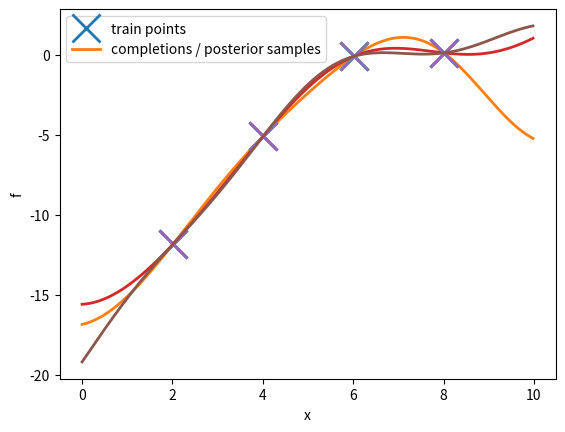

Reproduce this figure in Python.
import numpy as np
import matplotlib.pyplot as plt


## The kernel function (as in gp_minimal.py)

def rbf_fn(X1, X2):
    return np.exp((np.dot(X1,(2*X2.T))-np.sum(X1*X1,1)[:,None]) - np.sum(X2*X2,1)[None,:])

def gauss_kernel_fn(X1, X2, ell, sigma_f):
    return sigma_f**2 * rbf_fn(X1/(np.sqrt(2)*ell), X2/(np.sqrt(2)*ell))

def k_fn(X1, X2):
    return gauss_kernel_fn(X1, X2, 3.0, 10.0)


## Sampling from the prior

# Pick the input locations that we want to see the function at.
X_train = np.array([2,4,6,8])[:,None] + 0.01
X_test = np.arange(0, 10, 0.02)[:,None]
X_all = np.vstack([X_train, X_test])
N_train = X_train.shape[0]
N_all = X_all.shape[0]

# The joint distribution over function values has zero mean and covariance
# K_all = np.dot(L_all, L_all.T)
K_all = k_fn(X_all, X_all) + 1e-9*np.eye(N_all)
L_all = np.linalg.cholesky(K_all)

# Function values can be sampled with: L_all*nu, where nu = randn(N_all).
# Because L_all is lower-triangular, the first N_train function values depend
# only on the first N_train values of nu. We pick those first:
nu1 = np.random.randn(N_train)
plt.figure(1)
plt.clf()
for ii in range(3):
    # Then we consider different samples from the prior that complete those
    # first N_train values in different ways:
    nu2 = np.random.randn(N_all - N_train)
    nu = np.hstack([nu1, nu2])
    f_all = np.dot(L_all, nu)
    # These x's will fall on top of each other for each loop, as nu1 is shared:
    plt.plot(X_train, f_all[:N_train], 'x', markersize=20, markeredgewidth=2)
    # But we'll get different completions for different nu2. These are
    # samples from the posterior given the 'x' observations.
    plt.plot(X_test, f_all[N_train:], '-', linewidth=2)

plt.legend(['train points', 'completions / posterior samples'])
plt.xlabel('x')
plt.ylabel('f')
plt.show()


# Want to see samples from the posterior given noisy observations? You could
# insert the following two lines beneath the definition of K_all:
#noise_var = 1.0
#K_all[:N_train, :N_train] = K_all[:N_train, :N_train] + noise_var*np.eye(N_train)

# You could extend the demo to plot mean and error bars like in gp_minimal.py

# Of course we don't see the random numbers nu1 directly when we observe data.
# However, they are known: we can solve for nu1 from the observed values.
# I should use a specialist triangular solver, but just an illustration:
nu1_from_obs = np.linalg.solve(L_all[:N_train, :N_train], f_all[:N_train])
assert(np.max(np.abs(nu1_from_obs - nu1)) < 1e-9)


# Notice how almost all of the code above is comments, plotting, and tracking
# which data points are which. Little maths is required to sample realizations
# of complex functions given data.
